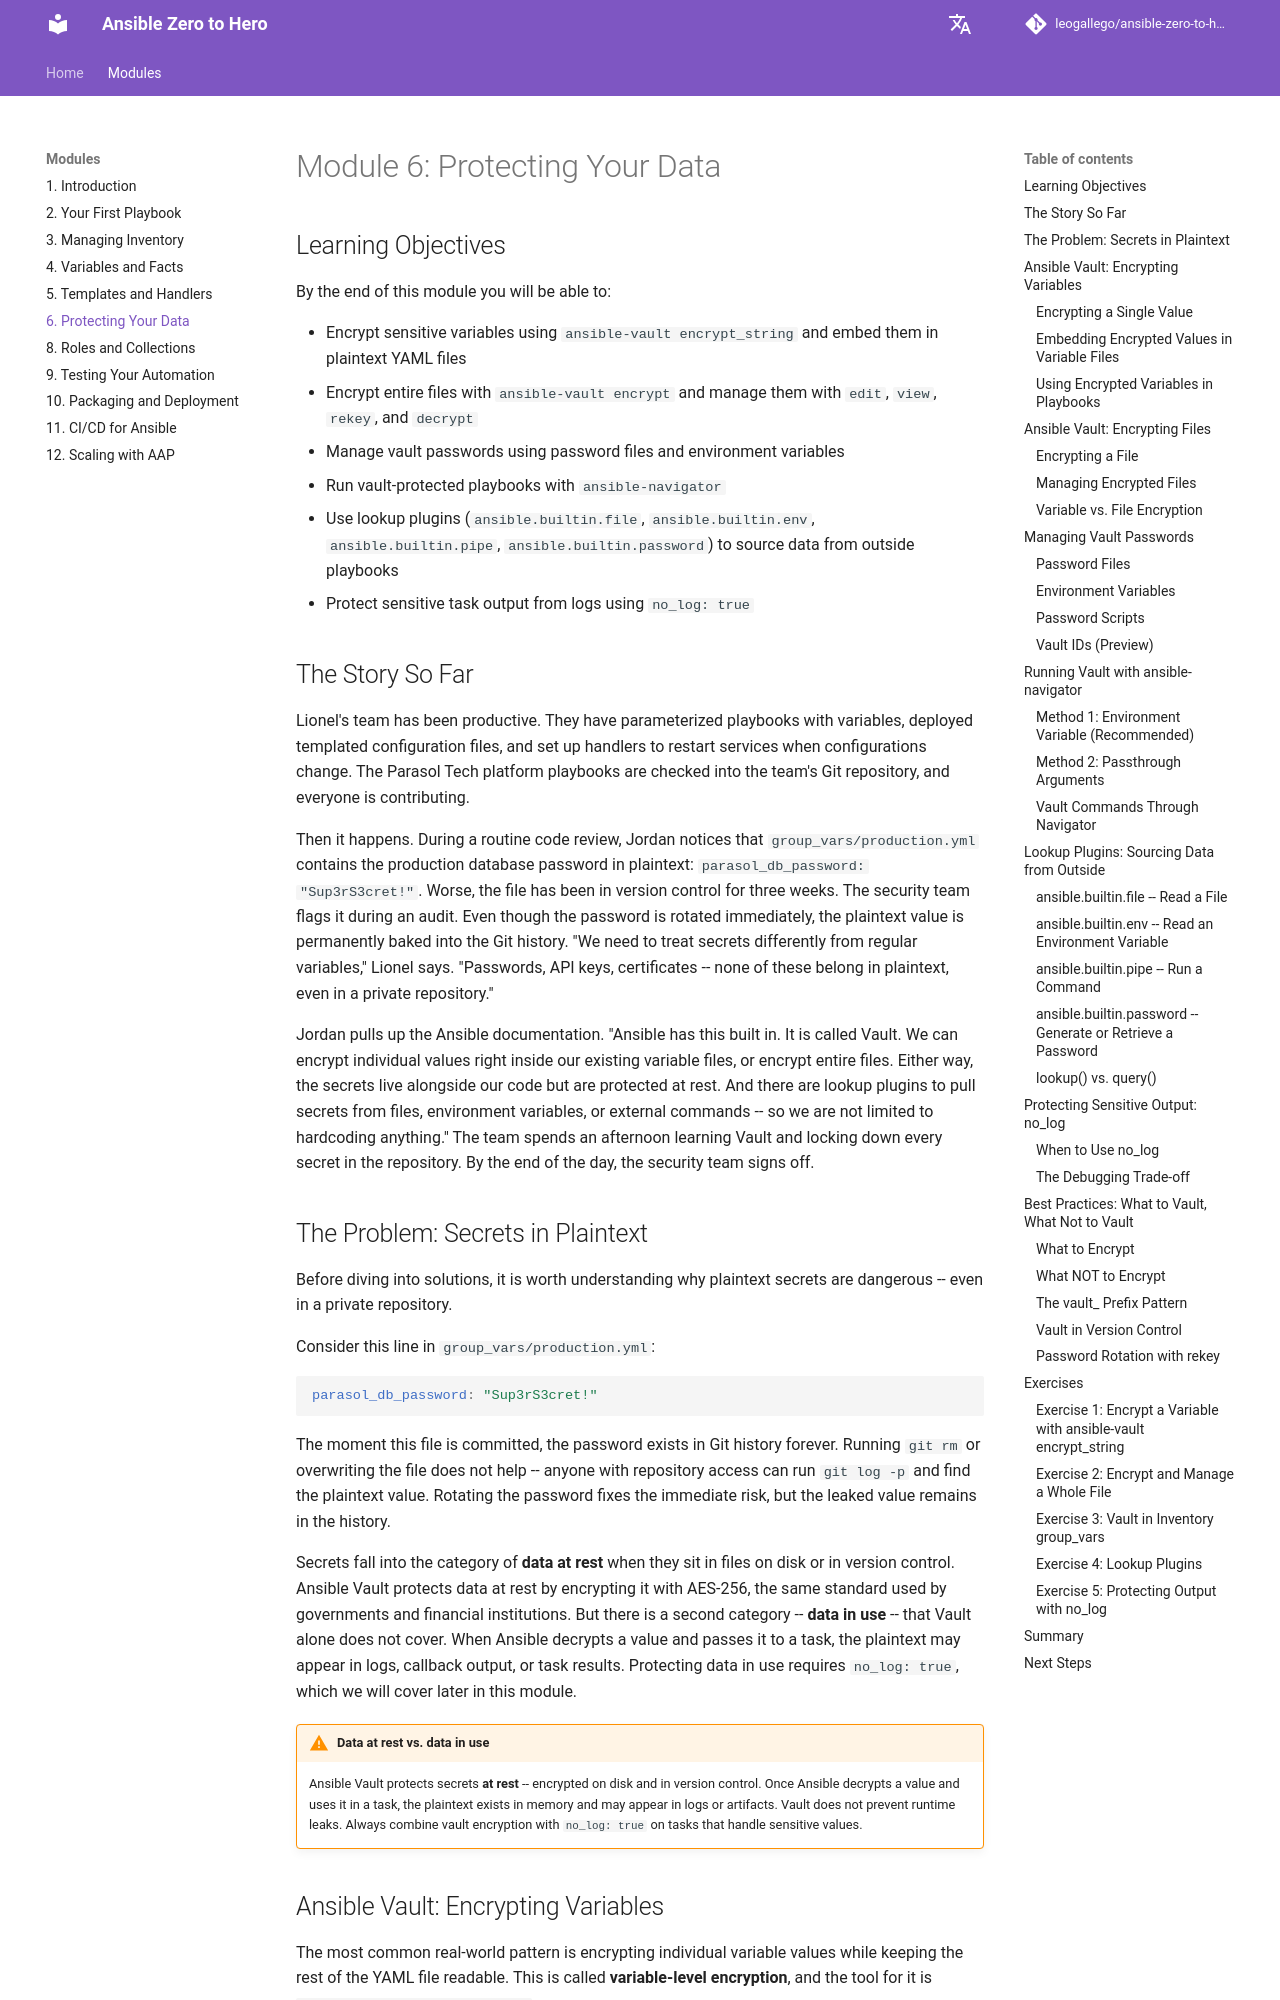

repository: leogallego/ansible-zero-to-hero · page: modules/6-protecting-your-data/index.html · generator: mkdocs

# Module 6: Protecting Your Data

## Learning Objectives

By the end of this module you will be able to:

- Encrypt sensitive variables using `ansible-vault encrypt_string` and embed them in plaintext YAML files
- Encrypt entire files with `ansible-vault encrypt` and manage them with `edit`, `view`, `rekey`, and `decrypt`
- Manage vault passwords using password files and environment variables
- Run vault-protected playbooks with `ansible-navigator`
- Use lookup plugins (`ansible.builtin.file`, `ansible.builtin.env`, `ansible.builtin.pipe`, `ansible.builtin.password`) to source data from outside playbooks
- Protect sensitive task output from logs using `no_log: true`

## The Story So Far

Lionel's team has been productive. They have parameterized playbooks with variables, deployed templated configuration files, and set up handlers to restart services when configurations change. The Parasol Tech platform playbooks are checked into the team's Git repository, and everyone is contributing.

Then it happens. During a routine code review, Jordan notices that `group_vars/production.yml` contains the production database password in plaintext: `parasol_db_password: "Sup3rS3cret!"`. Worse, the file has been in version control for three weeks. The security team flags it during an audit. Even though the password is rotated immediately, the plaintext value is permanently baked into the Git history. "We need to treat secrets differently from regular variables," Lionel says. "Passwords, API keys, certificates -- none of these belong in plaintext, even in a private repository."

Jordan pulls up the Ansible documentation. "Ansible has this built in. It is called Vault. We can encrypt individual values right inside our existing variable files, or encrypt entire files. Either way, the secrets live alongside our code but are protected at rest. And there are lookup plugins to pull secrets from files, environment variables, or external commands -- so we are not limited to hardcoding anything." The team spends an afternoon learning Vault and locking down every secret in the repository. By the end of the day, the security team signs off.
